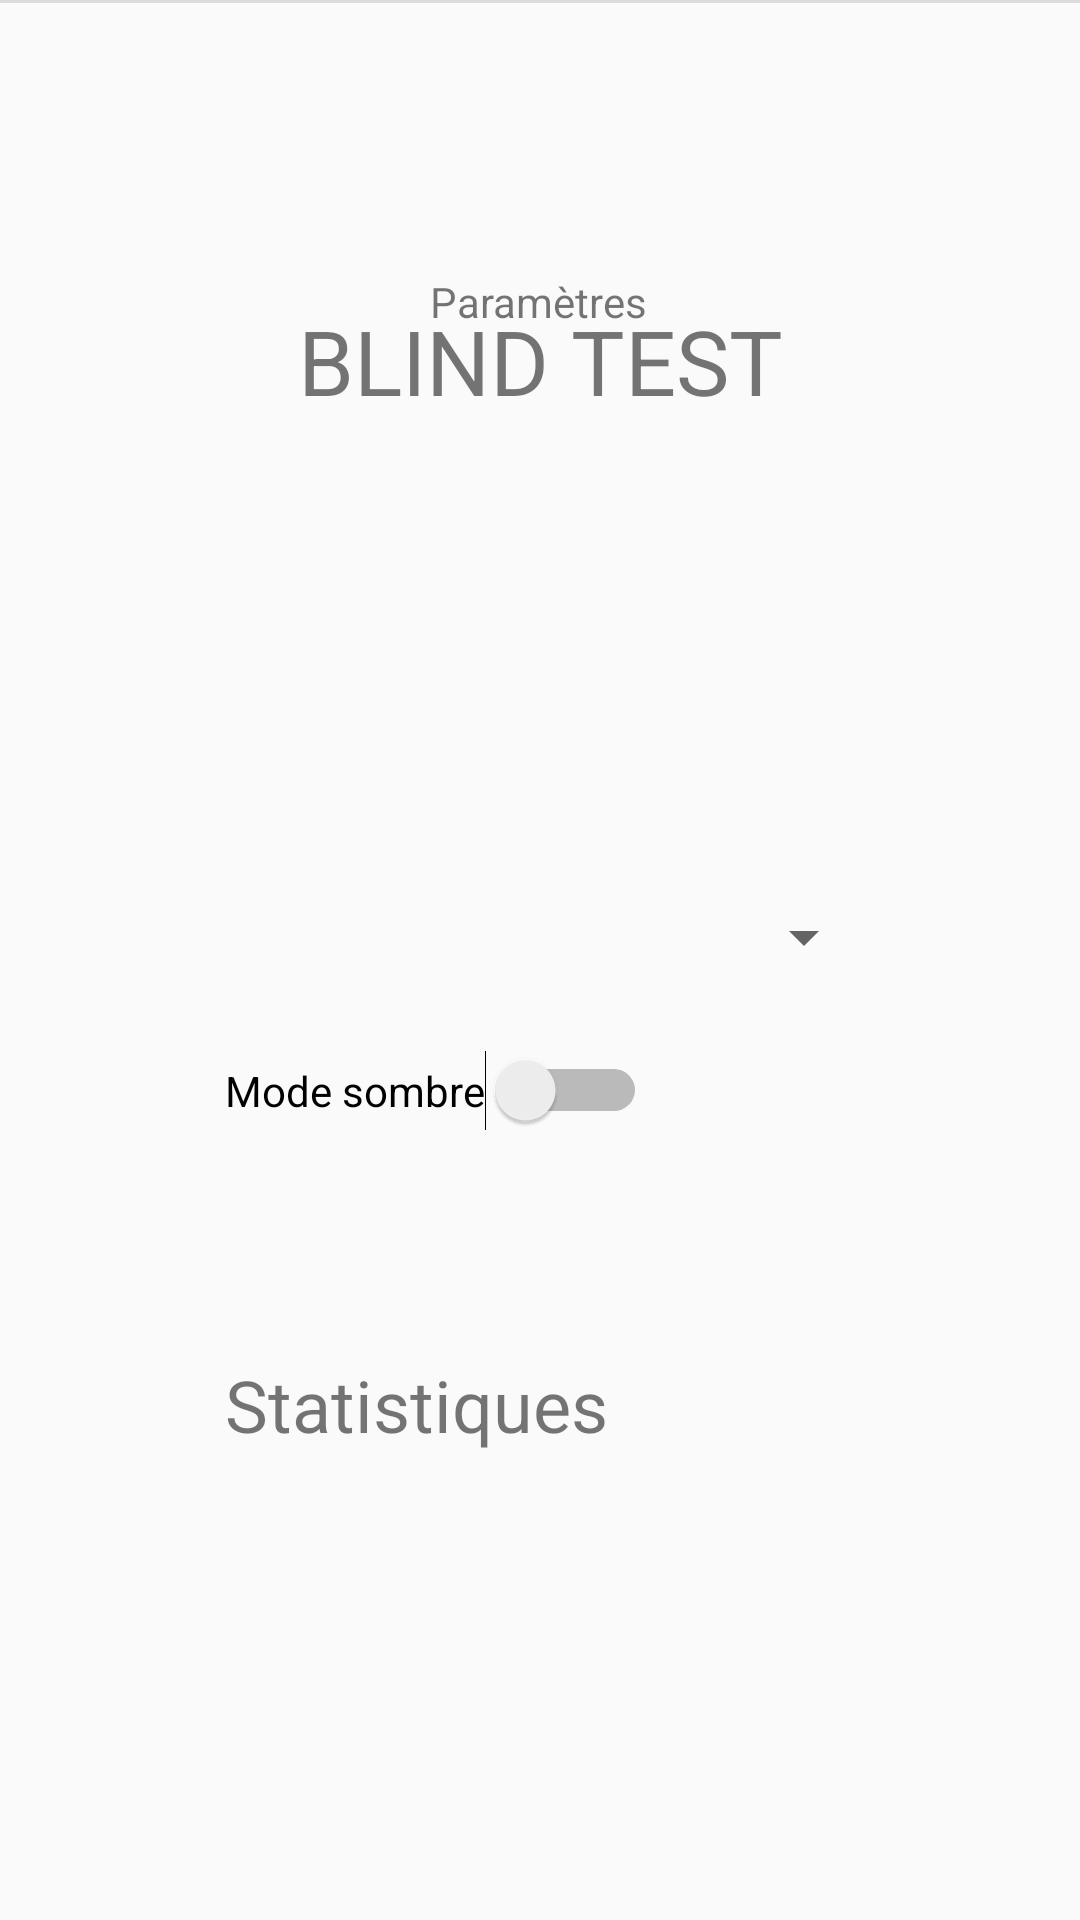

Android layout source for this screen:
<!-- AndroidManifest.xml: application theme AppTheme -->
<!-- res/layout/activity_setting.xml -->
<?xml version="1.0" encoding="utf-8"?>
<androidx.constraintlayout.widget.ConstraintLayout
    xmlns:android="http://schemas.android.com/apk/res/android"
    xmlns:app="http://schemas.android.com/apk/res-auto"
    xmlns:tools="http://schemas.android.com/tools"
    android:layout_width="match_parent"
    android:layout_height="match_parent">

    <TextView
        android:id="@+id/id_Param"
        android:layout_width="wrap_content"
        android:layout_height="wrap_content"
        android:layout_marginTop="50dp"
        android:layout_marginBottom="530dp"
        android:text="Paramètres"
        app:layout_constraintBottom_toBottomOf="parent"
        app:layout_constraintEnd_toEndOf="parent"
        app:layout_constraintHorizontal_bias="0.498"
        app:layout_constraintStart_toStartOf="parent"
        app:layout_constraintTop_toBottomOf="@+id/TXT_titleTheme" />

    <TextView
        android:id="@+id/id_TitleAppS3"
        tools:text="BLIND TEST"
        android:layout_width="wrap_content"
        android:layout_height="wrap_content"
        android:layout_marginTop="100dp"
        android:text="BLIND TEST"
        android:textSize="30sp"
        app:layout_constraintBottom_toBottomOf="parent"
        app:layout_constraintLeft_toLeftOf="parent"
        app:layout_constraintRight_toRightOf="parent"
        app:layout_constraintTop_toTopOf="parent"
        app:layout_constraintVertical_bias="0.0" />

    <Switch
        android:id="@+id/id_Sombre"
        android:layout_width="wrap_content"
        android:layout_height="wrap_content"
        android:layout_marginStart="75dp"
        android:layout_marginTop="350dp"
        android:text="Mode sombre"
        app:layout_constraintStart_toStartOf="parent"
        app:layout_constraintTop_toTopOf="parent" />

    <TextView
        android:id="@+id/id_stat"
        android:layout_width="wrap_content"
        android:layout_height="wrap_content"
        android:layout_marginStart="75dp"
        android:layout_marginTop="75dp"
        android:text="Statistiques"
        android:textSize="24sp"
        app:layout_constraintStart_toStartOf="parent"
        app:layout_constraintTop_toBottomOf="@+id/id_Sombre" />

    <View
        android:id="@+id/divider"
        android:layout_width="409dp"
        android:layout_height="1dp"
        android:background="?android:attr/listDivider"
        tools:layout_editor_absoluteX="1dp"
        tools:layout_editor_absoluteY="410dp" />

    <Spinner
        android:id="@+id/spinner"
        android:layout_width="217dp"
        android:layout_height="25dp"
        android:layout_marginStart="75dp"
        android:layout_marginTop="300dp"
        app:layout_constraintStart_toStartOf="parent"
        app:layout_constraintTop_toTopOf="parent" />
</androidx.constraintlayout.widget.ConstraintLayout>
<!-- resources referenced by this layout -->
<resources>
  <style name="AppTheme" parent="Theme.AppCompat.Light.DarkActionBar">
          
          <item name="colorPrimary">@color/colorPrimary</item>
          <item name="colorPrimaryDark">@color/colorPrimaryDark</item>
          <item name="colorAccent">@color/colorAccent</item>
      </style>
  <!-- not gathered from this repository: default colours our renderer supplied (Android Studio template values) -->
  <color name="colorPrimary">#FF6200EE</color>
  <color name="colorPrimaryDark">#FF3700B3</color>
  <color name="colorAccent">#FF03DAC5</color>
</resources>
